pico-8 play session: mixed d-pad (fixed 12-tick cycle)

[t = 6 s] mixed d-pad (1.2s cycle ×~5): → ← ↑ ↓ + 🅾/❎ taps, ~6s
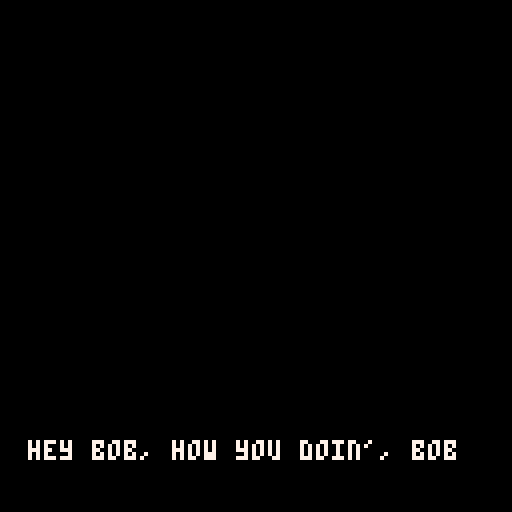
[t = 8 s] mixed d-pad (1.2s cycle ×~6): → ← ↑ ↓ + 🅾/❎ taps, ~8s
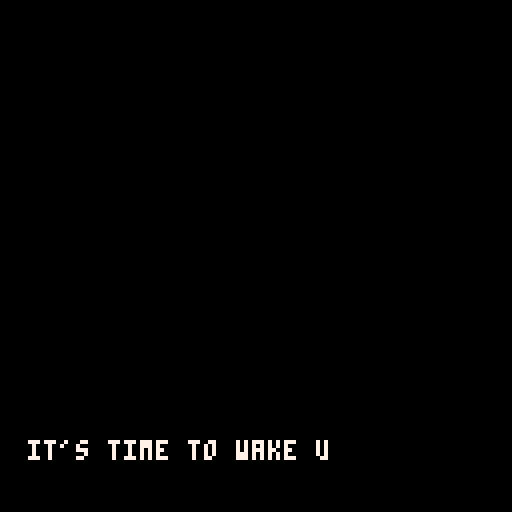

pico-8 cartridge
version 14
__lua__
-- bob
-- made by perspiration kings

function _init()
  cls()
  
  col = 1
  
  camx = 0
  camy = 0
  palt(14, true)
  palt(0, false)

  anim_time = 0
  
  game = {}
  game.state_mode = 0
  game.text = "nothing"
  game.floor = 1

  color(1)
  anim_time_intro = 0
  initscreen_draw()
  titleinit()
  title_update()
  cls()
  
  display_title_text()

  player = {x=75,
  y=100,
  width=4,
  height=4,
  direction = 2,
  x_acc = 0,
  y_acc = 0,
  task=0,
  currentclue=1}

  fade_index = 0
  fading_out = false
  fading_in = false

  was_pressed = false
  previousposx = player.x
  previousposy = player.y

  time_counter = 0
  seconds = 0
  minutes = 5
    
  all_sprites = {}

  x_increment = 0
  y_increment = 0

  for i = 0, 128 do
    for j = 0, 128 do 
      sprite_num = mget(i,j)
      if fget(sprite_num, 0) then
        new_sprite = {x = i*8,y = j*8,id = sprite_num}
        add(all_sprites, new_sprite)
      end  
    end
  end 

  init_animations()
  collided = false

  objects_array = {}
  fillobjectarray()
  cls()
  titleinit()
  music(40)
  first_dialogue()
  gameinit()
end


function detect(sprite_to_analyze)
  if ((player.x - player.width < sprite_to_analyze.x - 4 and player.x + player.width > sprite_to_analyze.x-4) or
    ((player.x - player.width > sprite_to_analyze.x-4) and (player.x + player.width < sprite_to_analyze.x + 4)) or
    (player.x - player.width < sprite_to_analyze.x+4) and (player.x + player.width > sprite_to_analyze.x + 4)) then
  if ((player.y + player.height > sprite_to_analyze.y+4 and player.y - player.height < sprite_to_analyze.y+4) or 
    (player.y + player.height < sprite_to_analyze.y+4 and player.y - player.height > sprite_to_analyze.y-4) or
    (player.y + player.height > sprite_to_analyze.y-4 and player.y - player.height < sprite_to_analyze.y-4)) then
  return true
end
end
return false
end

function move()

  local flag = 0
  if(not(read_key())) then
    player.y_acc /= 1.7
    player.x_acc /= 1.7
    flag = 1
  end

  player.x += player.x_acc
  player.y -= player.y_acc
  if(flag == 1 ) then 
    return false
    else return true 
  end

end

function read_key()

  local press = false

  if btn(0) then
    player.direction = 0
    player.x_acc = -2.5
    player.y_acc /= 1.7

    press = true
  end     

  if btn(1) then
    player.direction = 1
    player.x_acc = 2.5
    player.y_acc /= 1.7
    press = true
  end

  if btn(2) then
    player.direction = 2
    player.y_acc = 2.5  
    player.x_acc /= 1.7
    press = true
  end

  if btn(3) then
    player.direction = 3
    player.y_acc = -2.5
    player.x_acc /= 1.7
    press = true
  end

  if press then
    was_pressed = true
    return true
  else
    was_pressed = false
    return false
  end     

end

-- displays the timer on the hud.
function handle_timer()
  if seconds == 0 and minutes == 0 then
    cls()
    music(10)
    wait(30)
    _init()
    return
  end

  time_counter += 1

  if time_counter == 30 then
    time_counter = 0
    handle_time()
  end
  

  if seconds < 10 and
   minutes < 10 then
   print(0, camx + 105, camy + 2, 7)
   print(minutes, camx + 109, camy + 2, 7)
   print(":", camx + 113, camy + 2, 7)
   print(0, camx + 119, camy + 2, 7)
   print(seconds, camx + 123, camy + 2, 7)        
   elseif minutes < 10 then
    print(0, camx + 105, camy + 2, 7)
    print(minutes, camx + 109, camy + 2, 7)
    print(":", camx + 113, camy + 2, 7)
    print(seconds, camx + 117, camy + 2, 7)
    elseif seconds < 10 then
      print(minutes, camx + 105, camy + 2, 7)
      print(":", camx + 114, camy + 2, 7)
      print(0, camx + 119, camy + 2, 7)
      print(seconds, camx + 123, camy + 2, 7)
    else         
      print(minutes, camx + 105, camy + 2, 7)
      print(":", camx + 114, camy + 2, 7)
      print(seconds, camx + 119, camy + 2, 7)
  end        
end

function handle_time()
  if seconds == 0 then
    seconds = 60
    minutes -= 1 
  end

  seconds -= 1
end

function init_animations()

  animating_sprites = {}

  for  i = 0, 128 do
    for j = 0, 128 do
      sprite_num = mget(i,j)
      if fget(sprite_num,1) then
        new_anim = {num_s=sprite_num, posx = i, posy = j, num=2}
        add(animating_sprites, new_anim)
      end
      if fget(sprite_num,2) then
        new_anim = {num_s=sprite_num, posx = i, posy = j, num=3}
        add(animating_sprites, new_anim)	
      end
      if fget(sprite_num,3) then
        new_anim = {num_s=sprite_num, posx = i, posy = j, num=4}
        add(animating_sprites, new_anim)
      end
      if fget(sprite_num,4) then
        new_anim = {num_s=sprite_num, posx = i, posy = j, num=5}
        add(animating_sprites, new_anim)
      end	
      if fget(sprite_num,5) then
        new_anim = {num_s=sprite_num, posx = i, posy = j, num=6}
        add(animating_sprites, new_anim)
      end	
    end 
  end
end

function _update()
  fade_effect()
  state_machine_update()
end

function _draw()
  anim_time_intro += 0.4
	palt(14,true)
	state_machine_draw()
end

function draw_top_floor()
	map(0)
end

function animate_objects_top()
	anim_time += 0.05
	for a in all(animating_sprites) do
   spr(a.num_s+anim_time%a.num,a.posx*8, a.posy*8)		
 end
end


function draw_objects()
  animate_objects_top()
  spr(195, 290, 95)
  spr(196, 298, 95)
  spr(211, 290, 103)
  spr(212, 298, 103)
end


function titleinit()
  game.state_mode = 0
end

function gameinit()
  game.state_mode = 1
  game.state_game = 1
  music(5)
  player.task = "suit"
end

function state_machine_update()
  if(game.state_mode == 0) then --title screen mode
    titleupdate()
  elseif(game.state_mode == 1) then -- game ongoing
    moveloop() 
  end
end

function title_update()
  
  repeat
  	btn(4,0) -- pressed z then move()starts game
  until(btn(4, 0))
end


function analyze_action()
  if(game.text == "change floor" and (fget(160,7) or fget(161,7))) then
    fading_out = true
    wait(20)
    changefloor() end	
  	if(game.text == "car" and (fget(154,7) or fget(155,7) or fget(156,7) or fget(157,7))) then
      do_ending()
    end
    if (game.text == "main door" and fget(184,7)) then
      if(player.task == "done") then change_to_exit()
       else display_text("can't leave yet! still have more items to find", camx, camy + 58, camx + 125, camy + 125)
        wait(80) end
    end  
      --here place the processes used in common in all states, ex movement
    if(player.task == "suit") then  --if current task is searching for suit then sees in what part of the clues he is in
      if(player.currentclue == 1) then
        if (game.text == "main wardrobe" and fget(103, 7)) then
          cls()
          sfx(25)
          display_text("quit toying around! i gotta get to work!", camx, camy + 58, camx + 125, camy + 125)
          wait(50)
          fset(103,7,false)
          player.currentclue = 2
          elseif (game.text == "main wardrobe") then
            display_text("there's nothing more of interest in there", camx, camy + 58, camx + 125, camy + 125)
            wait(50)
          end
                --checks if player got the clue, in that case stores the current clue
          elseif(player.currentclue == 2) then
            if (game.text == "teddy bear" and fget(226, 7)) then
              cls()
              sfx(23)
              display_text("you pick up a key behind the teddy bear! what could this open?", camx, camy + 58, camx + 125, camy + 125)
              wait(75)
              fset(206,7,false)
              player.currentclue = 3
            elseif (game.text == "teddy bear") then
              display_text("you better leave it alone or the kids won't find it", camx, camy + 58, camx + 125, camy + 125)
              wait(50)
            end
            elseif(player.currentclue == 3) then
              if (game.text == "kids wardrobe" and fget(79, 7)) then
                cls()
                music(11)
                display_text("you now have your suit! ask your wife what's missing!", camx, camy + 58, camx + 125, camy + 125)
                wait(80)
                music(5)
                wait(50)
                fset(206,7,false)
                player.currentclue = 1
                player.task = "suitcase"
            elseif(game.text == "kids wardrobe") then
              display_text("no need for tyding that up now", camx, camy + 58, camx + 125, camy + 125)
              wait(80)
            end
          end
          elseif(player.task == "suitcase") then  --if current task is searching for suit then sees in what part of the clues he is in
            if(player.currentclue == 1) then
              if (game.text == "bed") then
                cls()
                sfx(33)
                display_text("hmm, your case? you were with it in the bathroom for some reason... 'maximizing those gains', as you call it.", camx, camy + 58, camx + 125, camy + 125)
                wait(50)
                player.currentclue = 2
              end
          elseif(player.currentclue == 2) then
            if (game.text == "toilet" and (fget(224, 7) or fget(225, 7) or fget(240, 7) or fget(241, 7) )) then
              cls()
              sfx(25)
              display_text("i sure gotta keep my cool...", camx, camy + 58, camx + 125, camy + 125)
              wait(50)
              fset(224,7,false)
              fset(225,7,false)
              fset(240,7,false)
              fset(241,7,false)
              player.currentclue = 3
          elseif game.text == "toilet" then
             display_text("not happening", camx, camy + 58, camx + 125, camy + 125)
             wait(50)	
          end
          elseif(player.currentclue == 3) then
            if (game.text == "fridge" and fget(39, 7)) then
              cls()
              music(11)
              display_text("you have found your suitcase! ask your wife what's next!",camx, camy + 58, camx + 125, camy + 125)
              wait(80)
              music(5)
              wait(50)
              fset(39, 7, false)
              player.currentclue = 1
              player.task = "papers"
          elseif game.text == "fridge" then
            display_text("only leftovers in there", camx, camy + 58, camx + 125, camy + 125)
            wait(80)	
          end
        end
        elseif(player.task == "papers") then  --if current task is searching for suit then sees in what part of the clues he is in
          if(player.currentclue == 1) then
            if (game.text == "bed") then
              sfx(33)
              cls()
              display_text("how should i know where you left the report? it should be in your case. ", camx, camy + 58, camx + 125, camy + 125)
              player.currentclue = 2
            end
              --checks if player got the clue, in that case stores the current clue
            elseif(player.currentclue == 2) then
              sfx(25)
              cls()
              display_text("i sure am hungry...", camx, camy + 58, camx + 125, camy + 125)
              player.currentclue = 3
            elseif(player.currentclue == 3) then
              if (game.text == "dining table" and (fget(141, 7) or fget(112, 7) or fget(101, 7)) ) then
                music(11)
                cls()
                display_text("you have found your suitcase! but what comes next... wild guess, maybe your wife!", camx, camy + 58, camx + 125, camy + 125)
                wait(80)
                music(5)
                fset(141, 7, false)
                fset(112, 7, false)
                fset(101, 7, false)
                player.currentclue = 1
                player.task = "keys"
              elseif game.text == "dining table" then
                display_text("not cleacing this mess  up", camx, camy + 58, camx + 125, camy + 125)
                wait(80)
              end
            end
          elseif(player.task == "keys") then  --if current task is searching for suit then sees in what part of the clues he is in
           if(player.currentclue == 1) then
            if (game.text == "bed") then
              cls()
              sfx(33)
              display_text("i'm starting to get annoyed with all of your questions... go where you can breathe the easiest indoors to find your keys.", camx, camy + 58, camx + 125, camy + 125)
              player.currentclue = 2
            end
             --checks if player got the clue, in that case stores the current clue
          elseif(player.currentclue == 2) then
            if (game.text == "vase" and (fget(195, 7) or fget(196, 7) or fget(211, 7) or fget(212,7))) then
              music(11)
              cls()
              display_text("you have found the last item you needed to leave your house: your keys! good job! get to your car outside and get ready to face your boss!", camx, camy + 58, camx + 125, camy + 125)
              wait(80)
              music(5)
              player.task = "done"
              player.currentclue = 0
              elseif(player.currentclue == 0) then
                if (game.text == "main door" and fget(184, 7)) then
                  change_to_exit()
                  else if (game.text == "main door") then
                    display_text("can't leave yet! still have more items to find", camx, camy + 58, camx + 125, camy + 125)
                    wait(80)
                  end
                end
              end
            end
          end
        end

function do_ending() 
    music(40)
    cls()
    sfx(33)
    display_text("nicely done! now to start the ignition!!!",  camx, camy + 64, camx + 127, camy + 127)
    wait(40)
    cls()
    sfx(32)
    display_text("wait.",  camx, camy + 64, camx + 127, camy + 127)
    wait(70)
    cls()
    sfx(32)
    display_text("humm... so it must be in this pocket...", camx, camy + 64, camx + 127, camy + 127)
    wait(70)
    cls()
    sfx(32)
    display_text("no...", camx, camy + 64, camx + 127, camy + 127)
    wait(60)
    cls()
    sfx(32)
    display_text("where did i put my mobile...", camx, camy + 64, camx + 127, camy + 127)
    wait(50)
    cls()
    sfx(32)
    display_text("oh.", camx, camy + 64, camx + 127, camy + 127)
    wait(50)
    cls()
    sfx(32)
    display_text("it's on my bedside table.", camx, camy + 64, camx + 127, camy + 127)
    wait(50)
    cls()
    sfx(22)
    wait(20)
    sfx(32)
    display_text("oh.", camx, camy + 64, camx + 127, camy + 127)
    wait(30)
    cls()
    sfx(22)
    wait(20)
    sfx(22)
    wait(60)
    music(10)
    wait(5)
    display_text("you win?...", camx + 40, camy + 64, camx + 127, camy + 127)
    wait(80)
    _init()
  end

function change_to_exit()
      player.x = 526
			player.y = 40
end

            
           function state_machine_draw()
 		    if(game.state_mode == 0 ) then --draws game screen
  			

      elseif(game.state_mode == 1) then
        gamedraw() end
      end


      function initscreen_draw()
      print('bob', 58 , 58, 8)
  		print("press � to start the game",15,70,7)
      end

      function gamedraw()
       cls()

       draw_top_floor()
       draw_objects()
       draw_player()
       draw_hud()


       if(game.text  !=  "nothing") then 
        display_text(game.text, camx + 4, camy + 121, camx + 80, camy + 121)

        if (btn(4)) then
         analyze_action()
       end
       game.text = "nothing"   
     end
   end

   function draw_player()
    if was_pressed and player.direction == 1 then

      spr(202,player.x,player.y-4)
      spr(203,player.x+8,player.y-4)
      spr(218,player.x,player.y+4)
      spr(219,player.x+8,player.y+4)

      elseif was_pressed and player.direction == 0 then
       spr(206,player.x,player.y-4, 1, 1, true, false)
       spr(207,player.x-8,player.y-4, 1, 1, true, false)
       spr(222,player.x,player.y+4, 1, 1, true, false)
       spr(223,player.x-8,player.y+4, 1, 1, true, false)
       elseif was_pressed and player.direction == 3 then
         spr(238,player.x,player.y+4, 1, 1, false, true)
         spr(239,player.x+8,player.y+4, 1, 1, false, true)
         spr(254,player.x,player.y-4, 1, 1, false, true)
         spr(255,player.x+8,player.y-4, 1, 1, false, true)
         elseif was_pressed and player.direction == 2 then
           spr(238,player.x,player.y-4)
           spr(239,player.x+8,player.y-4)
           spr(254,player.x,player.y+4)
           spr(255,player.x+8,player.y+4)
           elseif not(was_pressed) and player.direction == 1 then
             spr(204,player.x+4,player.y-4)
             spr(220,player.x+4,player.y+4)
             elseif not(was_pressed) and player.direction == 0 then
               spr(204,player.x-4,player.y-4, 1, 1, true, false)
               spr(220,player.x-4,player.y+4, 1, 1, true, false)
               elseif not(was_pressed) and player.direction == 2 then
                 spr(236,player.x-4,player.y+4)
                 spr(237,player.x+4,player.y+4)
               else
                 spr(236,player.x-4,player.y+4, 1, 1, false, true)
                 spr(237,player.x+4,player.y+4, 1, 1, false, true)
               end
             end

-- draws hud with the timer, selected object, current goal.
function draw_hud()
  rectfill(camx, camy, camx + 127, camy + 8, 8)
  rectfill(camx, camy + 119, camx + 127, camy + 127, 8)
  handle_timer()
  print_hint_tracker()
end

function print_hint_tracker()
  if player.task == 'suit' then
    print('0/4 items', camx + 90, camy + 121, 7)
    elseif player.task == 'suitcase' then
     print('1/4 items', camx + 90, camy + 121, 7)
     elseif player.task == 'papers' then
      print('2/4 items', camx + 90, camy + 121, 7)
      elseif player.task == 'keys' then
        print('3/4 items', camx + 90, camy + 121, 7)
      end
    end

    function wait(a) for i=1, a do flip() end end

    function display_text(string, x_initial, y_initial, x_final, y_final)
     local text_x= x_initial
     local text_y= y_initial
     for i=1, #string do
       print(sub(string,i,i),text_x,text_y,7)
       text_x+=4
       if(text_x > x_final) then 
        text_x = x_initial
        text_y += 6
      end
      if(text_y > y_final) then
        text_x = x_initial
        text_y = y_initial
      end
      wait(2)
    end
  end

  function clearline(xposi,xposf,ypos)
   rectfill(xposi,ypos,xposf,ypos+6,0)
 end

 function clearlines(xposi,yposi,xposf,yposf)
   wait(20)

   for i=yposi,yposf,6 do
    clearline(xposi,xposf,i)
  end
end

function fillobjectarray()

  local new_object = {}
  new_object.tag = "bed"
  new_object.sprites = {9,10,11,12,25,26,27,28,41,42,43,44,57,58,59,60}
  add(objects_array,new_object)
  local new_object1 = {}
  new_object1.tag= "tv"
  new_object1.sprites = {62,63}
  add(objects_array,new_object1)
  local new_object2 = {}
  new_object2.tag = "stairs"
  new_object2.sprites = {14}
  add(objects_array,new_object2)
  local new_object3 = {}
  new_object3.tag = "toilet"
  new_object3.sprites = {224, 225,240,241}
  add(objects_array,new_object3)
  local new_object4 = {}
  new_object4.tag = "main wardrobe"
  new_object4.sprites = {103}
  add(objects_array,new_object4)
  local new_object5 = {}
  new_object5.tag = "crib"
  new_object5.sprites = {73,74,75}
  add(objects_array,new_object5)
  local new_object6 = {}
  new_object6.tag = "candle"
  new_object6.sprites = {65,66}
  add(objects_array,new_object6)
  local new_object7 = {}
  new_object7.tag = "kids wardrobe"
  new_object7.sprites = {79, 95}
  add(objects_array,new_object7)
  local new_object8 = {}
  new_object8.tag = "bedside table"
  new_object8.sprites = {104, 105, 106}
  add(objects_array, new_object8)
  local new_object9 = {}
  new_object9.tag = "teddy bear"
  new_object9.sprites = {226}
  add(objects_array, new_object9)
  local new_object10 = {}
  new_object10.tag = "fridge"
  new_object10.sprites = {39}
  add(objects_array, new_object10)
  local new_object11 = {}
  new_object11.tag = "change floor"
  new_object11.sprites = {160,161}
  add(objects_array,new_object11)
  local new_object12 = {}
  new_object12.tag = "dining table"
  new_object12.sprites = {101, 112, 141}
  add(objects_array, new_object12)
  local new_object13 = {}
  new_object13.tag = "vase"
  new_object13.sprites = {195, 196, 211, 212}
  add(objects_array, new_object13)
  local new_object14 ={}
  new_object14.tag = "main door"
  new_object14.sprites = {184}
  add(objects_array, new_object14)
  local new_object15 ={}
  new_object15.tag = "car"
  new_object15.sprites = {154,155,156,157}
  add(objects_array, new_object15)


end

function check_interaction(id)
 for i = 1, count(objects_array) do

  for a = 1, count(objects_array[i].sprites) do
    if(objects_array[i].sprites[a] == id ) then
      game.text = objects_array[i].tag
    end


  end

end


end

function moveloop()

  previousposx = player.x
  previousposy = player.y

  if move() then
    for i = 1, count(all_sprites) do
      if detect(all_sprites[i]) then
        player.x = previousposx
        player.y = previousposy
        player.x_acc = -player.x_acc
        player.y_acc = -player.y_acc
        check_interaction(all_sprites[i].id)
      end
    end
  end
  update_cam_position()
end



local fadetable={
{0,0,0,0,0,0,0,0,0,0,0,0,0,0,0},
{1,1,1,1,1,1,1,0,0,0,0,0,0,0,0},
{2,2,2,2,2,2,1,1,1,0,0,0,0,0,0},
{3,3,3,3,3,3,1,1,1,0,0,0,0,0,0},
{4,4,4,2,2,2,2,2,1,1,0,0,0,0,0},
{5,5,5,5,5,1,1,1,1,1,0,0,0,0,0},
{6,6,13,13,13,13,5,5,5,5,1,1,1,0,0},
{7,6,6,6,6,13,13,13,5,5,5,1,1,0,0},
{8,8,8,8,2,2,2,2,2,2,0,0,0,0,0},
{9,9,9,4,4,4,4,4,4,5,5,0,0,0,0},
{10,10,9,9,9,4,4,4,5,5,5,5,0,0,0},
{11,11,11,3,3,3,3,3,3,3,0,0,0,0,0},
{12,12,12,12,12,3,3,1,1,1,1,1,1,0,0},
{13,13,13,5,5,5,5,1,1,1,1,1,0,0,0},
{14,14,14,13,4,4,2,2,2,2,2,1,1,0,0},
{15,15,6,13,13,13,5,5,5,5,5,1,1,0,0}
}

function fade(i)
for c=0,15 do
if flr(i+1)>=16 then
pal(c,0)
else
pal(c,fadetable[c+1][flr(i+1)])
end
end
end

-- updates the camera position.
function update_cam_position()
  camx = camx + ((player.x-64)-camx) * 0.3
  camy = camy + ((player.y-64)-camy) * 0.3
  camera(camx, camy)
end

function fade_effect()
  if fade_index > 14 and fading_out then
    fading_out = false
    fading_in = true
    return
  end
  
  if fade_index < 1 and fading_in then
    fading_in = false
  end

  if fading_out then
  	fade_index += 1
    fade(fade_index)
    
    elseif fading_in then
     fade_index -= 1
     fade(fade_index)
   end

 end

 function changefloor()
  
  if(game.floor == 1) then 
   player.x = 350
   player.y = 45
   game.floor = 0
   elseif(game.floor == 0) then
     player.x = 110
     player.y = 70
     game.floor = 1 end

   end


   function checkotheriteractions()
     if (game.text == "tv" and (fget(62, 7) or fget(63,7))) then
      cls()
      sfx(25)
      display_text("you have no time to watch tv right now!", 40, 90, 110, 150)
      wait(50)
    end
    if (game.text == "crib" and (fget(73,7) or fget(74,7) or fget(75,7))) then
      cls()
      sfx(25)
      display_text("don't wake up the kids!", 40, 90, 110, 150)
      wait(50)
    end
    if( game.text == "candle" and (fget(65,7) or fget(66,7))) then
      cls()
      sfx(25)
      display_text("huh it's just a candle", 40, 90, 110, 150)
      wait(50)
    end
  end


function first_dialogue()  
  cls()
  sfx(33)
  display_text("honey? you're awake?", 7, 110, 123, 122)
  wait(50)
  
  cls()
  sfx(32)
  display_text("*mumble*", 7, 110, 123, 122)
  wait(50)
  
  cls()
  sfx(33)
  display_text("your suit? ugh.. again? i think i saw something in the wardrobe", 7, 110, 123, 122)
  wait(50)
  
  cls()
  sfx(32)
  display_text("*mumble*", 7, 110, 123, 122)
  wait(50)
  
  cls()
  sfx(33)
  display_text("if you need anything else, just ask me, okay?", 7, 110, 123, 122)
  wait(50)
  cls()
end

-- displays the menu dialog.
function display_title_text()
  cls()
  music(0)
  display_text("hey bob, how you doin', bob?", 7, 110, 123, 122)
  wait(20)
  cls()
  display_text("it's time to wake up, buddy.", 7, 110, 123, 122)
  wait(20)
  cls()
  display_text("you're late.", 7, 110, 123, 122)
  wait(20)
  cls()
  display_text("again...", 7, 110, 123, 122)
  wait(20)
  cls()
  display_text("man, your boss even texted you.", 7, 110, 123, 122)
  wait(20)
  cls()
  display_text("that's a nice way to tell you you're screwed.", 7, 110, 123, 122)
  wait(20)
  cls()
  display_text("oh!", 7, 110, 123, 122)
  wait(20)
  cls()
  display_text("wait up, wait up...", 7, 110, 123, 122)
  wait(20)
  cls()
  display_text("he said he'd give you 20 minutes to get there!", 7, 110, 123, 122)
  wait(20)
  cls()
  display_text("that leaves you about...", 7, 110, 123, 122)
  wait(20)
  cls()
  display_text("uhm...", 7, 110, 123, 122)
  wait(20)
  cls()
  display_text("the amount of time on the top of the screen!", 7, 110, 123, 122)
  wait(20)
  cls()
  display_text("get movin'.", 7, 110, 123, 122)
  wait(20)
  cls()
end
__gfx__
55555555eee1ceee0005555444444444555555553333333344444444ffffffff0000000077777777766666dd66666666666ddddd4aa99aa95545444455555555
55555555ee11ccee0000555e44444444555555553333333344444444ffffffff00000000aa777666666ddddddd6666666ddddddd44a99aa95554544455555555
55555555ee11cceee00000ee44444444555555553333333344444444ffffffff00000000a7a66666666dd5dd5d66666666dddddd44499aa95555444455545545
44444555ee11cceeee11ccee44444444555555553333333344444444ffffffff000000007a766666676ddddd5dd6666666dddddd44449aa95554544455455444
44444555ee11cceeee11ccee44444444777777773333333344444444ffffffff000000007a766666776dddddddd666666666dddd44444aa95545444454545444
44444555e05555eeee11ccee44444444747474743333333344444444ffffffff0000000077666666776dd6ddddd6666666d6dddd444444a95554544455444444
444445550055555eee11ccee44444444474747473333333344444444ffffffff0000000077666677777dd6ddd56d66666656dddd444444495545444454444444
4444455500555554eee1ceee44444444444444443333333344444444ffffffff0000000077666677777dddddd6dd666656666ddd444444445554544444444444
55555555555555557777777755555555666666667777777788888888828282829999999977766677677ddddd66dd666d66666ddd544444445555555555555555
555555555555555577777777555555556666666677777777888888888288828899999999a7666677667dddddddd5666d56666ddd554444445555555554545454
555555555555555577777777555555556666666677777777888888888282828288888888a7666677666ddddd6d65666d66666ddd554444445555555555454545
555555555555555577777777555555556666666677777777888888888882888288888888aa666676666ddddddd6666666d666ddd554544445555555554545454
555555555555555577777777555555556666666677777777888888888282828288888888a7666676776dddddd66666566d666ddd555454440000000044444444
000000000000000077777777555555556666666677777777888888888288828888888888aa66667676ddddddd66665d66666dddd555544444545454044444444
4554545445454545777777775555555566666666777777778888888888828282888888887a666666777dddddd6566d66666dd5dd555455445454545444444444
445545545454545477777777555555556666666677777777888888888282888288888888a7666666677dddddddd6dd66667d55dd555554544444444444444444
66666555555555552222222299999999aaaaaaaabbbbbbbb111111116000000088888888a766666666766dddddd6d666d67d5ddd444445454994994455555555
66665550000000052222222299999999aaaaaaaabbbbbbbb111111116555555588888888aa6666676676dddd6d566666d67dd6dd444544559444494444554555
66665550000000052222222299999999aaaaaaaabbbbbbbb1111111165555555888888887a6666677a76dddddd556d6d6675dddd444445559499494445545555
66665550000000052222222299999999aaaaaaaabbbbbbbb1111111165555555888888887a6666777776ddddd666dd6666756ddd444454559944444444455555
66665550000000052222222299999999aaaaaaaabbbbbbbb1111111165555555888888887a666677776dddddd65dd6667d5566dd444545559449494444444445
66666550000000052222222299999999aaaaaaaabbbbbbbb111111116555555588888888aa66666776ddddddd6ddd667d5566ddd444444554944444444444545
66656550000000052222222299999999aaaaaaaabbbbbbbb111111116555555599999999aa66666646d4ddddddd6667dd5666ddd444545559944944444444455
66666655555555552222222299999999aaaaaaaabbbbbbbb111111116000000099999999a76666669444dddddd5666dd5d776d6d444454554994449444444444
544444455555555550000005500000055555555555555555555555554444444494949494a76666744444ddddddd566d5dd767d6d470444440000000000000000
544444450000000050000005000000055000000050000005500000004444444494949494a766776f944465656555dddd6666556d470044446776667667777676
554544450000000050000005000000055000000050000005500000004444444444444444a77777ff944456666555d6d777d6666d440004447676676665576657
554454450000000050000005000000055000000050000005500000004444444444444444a77777ff94445655555677777d7775dd444000446677556756775657
555545550000000050000005000000055000000050000005500000004444444444444444a77779f99444666555777777767775dd444400046766676666766676
555454550000000050000005000000055000000050000005500000004444444444444444677779444445666505677777776656dd444440000000000000000000
555555550000000050000005000000055000000050000005500000004949494944444444677774444455665505677776666656dd444444005454545454545454
555555555555555550000005555555555000000550000005555555554949494944444444666666666666555505777766666dddd5444444404545454545454545
111111114a4449944aa4499a91911990191199900000000000000000099919110911911111111111111111115282828511111111666666661111111188888888
111111114a4aa4449a4aa4aa11199900111199000909090909090909001911110019119155955595559559955828282522999221c6c6c6c61111111122282888
1111111149a77a4994a77a4a11911990111919909999191919919999099119110999911156666665566666655282828529999921666666661111111122822888
1111111194a77a4a94a77a4411919900191119001991999191919111009991110099191156999965569999655828282599999991c6c6c6c61111111122222228
11111111a44aa944a44aa444911119101199999011119911111111910999111109911911569ff965569ff9655282828599999991666666661111111122228888
111111114944444499444a4a111919001911910019991119111911110099911100199111569ff965569ff9655828282529999921c6c6c6c61111111122222228
1111111194a9a99a9a44449a11111110111119101191111911911991099111110999199152828285528282855555555522999221666666661111111122222828
11111111999449a449a99a4419991100191191001911191111111111001991910019911158282825582828250000000011111111c6c6c6c61111111122222228
099199110991911111911990191119104444444445444444333333b3333b33bb1111111331133111333333313333333311111000111111111111010022222288
1199911199991991191191911199911144544444444444443b33b3333b3bbbb31111131113311311333333113333333311010100111111111111100022282228
9911911199119111111119191911919144444544444444453b33bb33b33bbbb73313313133333111333331313331133311111000101110111101010022222228
199911111191191111191999119199994444444444444544333333b33333bb733333313333333331333333113331333111110100111011111111100022222828
99111911919911111111111111991111444444544454445433333333b3b3b3bb3333333333333333331331311133311111101000010101010101010022222228
1119191119911111111911911111119145444444444445443333333bb33bb7733333333333333331333111313313111111110100101010101010100022222228
191111111111911111111111111191914444454444444444b3b333333b33b3b33333333333333333111111111111333111011000000000000000000022222828
11111111191111111111111111111111444444444444444433b3333333bb3bb33333333333333333111111111111111111110100000000000000000022222228
191111111111111177a777a5777aa79577777777477777749aa99aa9a777a7aa2288222288888882888888886666666666766666767767776667666649999994
1111111111111191666aa9a56aa69a9566666667444774449aa99aa9a777a7aa228222828882828228288222c676c6c67776c6c677777777c7c6c7c6999aa999
119119111111111166669695666aa66566666667447777449aa99aa9a777a7aa2222222288828822282282226766666667676766677667776667667799aaaa99
11111111119111116a9aa69566a6a9a566666667477776649aa99aa9a777a7aa228228228882222228228882c676c676777776c6c7777777c6c6c6c69aa77aa9
111111919111191166a6a9a566a9a66566666667477666649aa99aa9a777a7aa282222228888222228822222766666667676676667776667666667769aa77aa9
111191111911119166a6a6a56a6aaaa566666667447666449aa99aa9a777a7aa822222228282222222222222c6c7c6c677c7c7c6c6c677c7c7c6c6c699aaaa99
191111111111111166aa66656666666566666667444764449aa99aa9a777a7aa22228222822222228822222276666766777766766667666666667667999aa999
11111111111911116aa6666566a6aa6566666667477777749aa99aa9a777a7aa22822222822222222228822277c6c7c677c7c777c6c6c7c6c6c6c6c649999994
44444444555595559959995555959999555555559599555555595999999999995555555560000000000000065555550fff05555547475555fffff44455555555
74477447955599559995995555599999559555959555955555595559595999595555955560005500005500065555550fff05555544775555fffff44455555555
74777747959555559955559559599599555599559959559555999999999559955595595560055550055550065511150fff05111547475555fffff44455555555
77777667595955555995955555559559559555999595595559559959595995595555559560005500005500065511150fff05111544775555fffff44455555555
77766667559959559555555555599595595595999959555555955999599559595595995960000000000000065511150fff05111547475555fffff44477775555
64766647995559555959595555959559595999999995959555599599555595559959999566666666666666665511150fff05111544775555fffff44474775555
644764479959955595555555555555955955955995555555559559995555559559999995fffff777777fffff5555550fff05555547475555fffff44447475555
444444449999595955555555555555555595999995959555555559595595555599999999ffffffffffffffff5555550fff05555544775555fffff44444775555
eeeeeeeeffffffffeeeeeeeeffffffffaa777777aaaaaa7776766666777757663b313b3333333333333333313131111131313113444444441111111100000000
efeeeeeeefffffffffeefefeffffffff996666679999996765655556666565563bb3333133339333339331333313133113331111444444441111111100000000
eeefefeeeefeffefffffeeeeffffffff9999666799999967665655566666555633b13b1b93933333333339333333311113b11b13444444441111111100000000
eeffffffefffeeffffffffeeffffffff9999966799999967666555566655655733b3333133339933399333313b331113313b3113444444441111111100000000
eeefffeeeeeffeffffffeefefefffeff999999679999996766665657656665653b33bb1339993333333339333b3b33313b331313444444441111111100000000
feffeffeeeefeffffffffeeeffefefef999999679999996766565656666655553b31333393939333333939393333131133333b33444444441111111100000000
eeffffffeefeeeefffeeefeeefefeefe9999996799999967666665576655665533333133993933939393393333b3b3b331333333444444441111111100000000
ffffffffeeeeeeeefeeeeeeeeeeeeeee99999967999999676665666766656556333b333399999393333333393333333333333333444444440000000000000000
566656556555555555550fff00000000777777777777777777777777557565570000000000000000555555555555555555555555555555555555555555555555
556565555656555555550fff00000000666666676666666766666667655565670aaaaaaaaaaaa990555555555555555555555555555555555555555555555555
555656655555555555550fff00000000666666679666666766669667565656570aaaaaaaaaaaaa90555555555555555555555555555555555555555555555555
555556555655555555550fff00000000666666676696666766666667556565670aaaaaaaaaaaaa90555555555555555555555555555555555555555555555555
555555565555555555550fff00000000666666679666666766666697666665670aaaaaaaaaaaaa90555555555555555555555555555555555555555555555555
555555656556555555550fff00000000696669676966966766696967666666670aaaaaaaaaaaaa90555555555555555555555555555555555555555555555555
555555555655555555550fff00000000666966679696966766966697666666670aaaaaaaaaaaaa90555555555555222222222555555555555555555555555555
555555555555555555550fff00000000699669676966666766669967666666670aaaaaaaaaaaaa90555555555222222222222225555555555555555555555555
00000000000000005555555550000000555555555555555550000000555555550aaaaaaaaaaaaa90555566666662222222222227666676666605555555555555
00006000000600005555555550000000500000000000000550000000000000050aaaaaaaaaaaaa90559866666662222222222227666666666676055555555555
00006600006600005555555550000000500000000000000550000000000000050aaaaaaaaaaaaa90559666666622222222222227666666666677655555555555
06666660066666605555555550000000500000000000000550000000000000050aaaaaaaaaaaaa90556666666662222222222222666666666666665555555555
06666660066666609999999950000000500000000000000550000000000000050aaaaaaaaaaaaa90569866666622222222222222666666666666665555555555
00006600006600005555555550000000500000000000000550000000000000050aaaaaaaaaaaa990559966666677777777777566666661616667765555555555
000060000006000099999999500000005000000000000005500000000000000500aa999999999990558811111111111111111111111111111111765555555555
00000000000000005555555555555555500000000000000555555555000000050000000000000000555111110011111111111111111110011111105555555555
00000000000000000000000050000005500000005000000550000005664433333443333300000000555111100001111111111111011100001111555555555555
00000000000000000000000050000005500000000000000000000005664433333443333300000000555555000005555555555555555500005555555555555555
00000000000000000000000050000005500000000000000000000005664433333443333300000000555555500005555555555555555550055555555555555555
00000000000000000000000050000005500000000000000000000005664433333443333300000000555555555555555555555555555555555555555555555555
00000000000000000000000050000005500000000000000000000005664433333443333300000000555555555555555555555555555555555555555555555555
00000000000000000000000050000005500000000000000000000005664433333443333300000000555555555555555555555555555555555555555555555555
00000000000000000000000050000005500000000000000000000005664433333443333300000000555555555555555555555555555555555555555555555555
00000000000000000000000055555555500000005555555550000005664433333443333300000000555555555555555555555555555555555555555555555555
eeeeeeeeeeeeeeeeffffffffaaaaa7777777777777777777777777773333333443333333eeeeeeeeeeeeeeeeeeeeeeeeeeeeeeeeeeeeeeeeeeeeeeeeeeeeeeee
ee7777eeeeeeeeeef4ffffff99999667666666676666ff44444966673333333443333333eeeeeeeeeeeeee11cceeeeeeeee1ceeeeeeeeeeeeeeeeee1ceeeeeee
ee7776eeeee66677f444440f999996444a4666676664f444444966673333333443333333eeeeeeeeeeeeee11cceeeeeeee11cceeeeeeeeeeeeeeee11cceeeeee
ee7776eeee666677f444440f99994844348866676fff4445444466673333333443333333eeeeeeeeeeeeee11cceeeeeeee11cceeeeeeeeeeeeeeee11cc11cc0e
ee7776eeee666677f444440f99994883388886676ff44444449666673333333443333333eeeeeeeeee01cc11cceeeeeeee11cceeeeeeeeeeeeeeee11cccccc0e
ee7776eeeee66677f444440f9994a388abb844676ff44955499666673333333443333333eeeeeeeeee01105555eeeeeee05555eeeeeeeeeeeeeee05555d111ee
ee6666eeeeeeeeeef4ffffff9948833aab8844676ff49955549666673333333443333333eeeeeeeeeee11055555eeeee0055555eeeeeeeeeeeee0055555eeeee
eeeeeeeeeeeeeeeeffffffff998883333b8844676f459954499666673333333443333333eeeeeeeeeeee00555554eeee00555554eeeeeeeeeeee00555554eeee
eeeeeeeeeeeeeeeeffffffffa8888b3333334477ef4944544997777777777777eeeeeeeeeeeeeeeeeeee00055554eeee00055554eeeeeeeeeeee00055554eeee
eeeeeeeeeeeeeeeeff0000ff9888483338444467ef4499555596666766666667eeeeeeeeeeeeeeeeeeee0000555eeeee0000555eeeeeeeeeeeee0000555eeeee
eeeeeeeeeeeeeeeeff4444ff9994a4a8b88a4467ef4499545996666766666667eeeeeeeeeeeeeeeeeeee000000d111eee00000eeeeeeeeeeeee1100000eeeeee
eeeeeeeeeeeeeeeeff4444ff99944488b8844667ef4449544596666766666667eeeeeeeeeeeeeeeeeeeee011cccccc0eee11cceeeeeeeeeeeee11011cceeeeee
eeeeeeeeeeeeeeeeff4444ff9999448888886667ef4445544596666766666667eeeeeeeeeeeeeeeeeeeeee11cc11cc0eee11cceeeeeeeeeeeee1cc11cceeeeee
eeeeeeeeeeeeeeeeff4444ff9999944844886667ef4449554546666766666667eeeeeeeeeeeeeeeeeeeeee11cceeeeeeee11cceeeeeeeeeeeeeeee11cceeeeee
eeeeeeeeeeeeeeeef444444f9999966766666667ef4445545446666766666667eeeeeeeeeeeeeeeeeeeeeee1ceeeeeeeeee1ceeeeeeeeeeeeeeeeee1ceeeeeee
eeeeeeeeeeeeeeeeffffffff9999966766666667ef4444544496666766666667eeeeeeeeeeeeeeeeeeeeeeeeeeeeeeeeeeeeeeeeeeeeeeeeeeeeeeeeeeeeeeee
66666666666666661221122100000000000000007f44445444977777eeeeeeeeeeeeeeeeeeeeeeeeeeeeeeeeeeeeeeeeeeeeeee44eeeeeeeeeeeeeeeeeeeeeee
c6c6c6c6c6c6c6c61228822100777000007777006f44495444466667eeeeeeeeeee1ceeeeeeeeeeeeeeeeeeeeeeeeeeeeeeeee5555eeeeeeeeeeeeeeeeeeeeee
66666666666666661188881100700700007007006f44454544466667eeeeeeeeee11cceeeeeeeeeeeeeeeeeeee100eeeeeeee555550eeeeeeee001eeeeeeeeee
c6c6c6c6c6c6c7771182281100777700007007006f44454444466667eeeeeeeeee11cceeeeeeeeeeeeeeeeeeee1cceeeeeccc555550ccceeeeecc1eeeeeeeeee
66666666677777771882288100700700007007006f44455454466667eeeeeeeeee11cceeeeeeeeeeeeeeeee44e1cceeeecccc555500cccceeeecc1e44eeeeeee
c6c6c6c7776667771888888100777700007777006ff4455454466667eeeeeeeee05555eeeeeeeeeeeeeeee5555dc1eeee11115550001111eeee1cd5555eeeeee
66666677776667771188881100000000000000006ff4455544466667eeeeeeee0055555eeeeeeeeeeeeee555550c1eeeee111000000111eeeee1c555550eeeee
c6c6c677766667771188881100000000000000006ff4445445466667eeeeeeee00555554eeeeeeeeeeccc555550ccceeeeeeee0000eeeeeeeeccc555550cccee
66666676666667776666666666666666eeeeeeee7ff4444445477777eeeeeeee00055554eeeeeeeeecccc555500cccceeeeeeeeeeeeeeeeeecccc555500cccce
c6c6c67666666777c6c6c6c6c6c6c6c6eeeeeeee66f4445544466667eeeeeeee0000555eeeeeeeeee11115550001111eeeeeeeeeeeeeeeeee11115550001111e
66666677666667776666666666666666eeeeeeee66ff445444496667eeeeeeeee00000eeeeeeeeeeee111000000111eeeeeeeeeeeeeeeeeeee111000000111ee
c6c6c6c777666777c6c6777777c6c6c6eeeeeeee666ff44545499667eeeeeeeeee11cceeeeeeeeeeeeeec10000eeeeeeeeeeeeeeeeeeeeeeeeeeee00001ceeee
66666666677777776667755555666666eeeeeeee66644f4445494667eeeeeeeeee11cceeeeeeeeeeeeee111eeeeeeeeeeeeeeeeeeeeeeeeeeeeeeeeee111eeee
c6c6c6c6c6c6c6c6c6c755566677c6c6eeeeeeee66664f4444444667eeeeeeeeee11cceeeeeeeeeeeeee001eeeeeeeeeeeeeeeeeeeeeeeeeeeeeeeeee100eeee
66666666666666666667566666776666eeeeeeee66666ff466666667eeeeeeeeeee1ceeeeeeeeeeeeeeeeeeeeeeeeeeeeeeeeeeeeeeeeeeeeeeeeeeeeeeeeeee
c6c6c6c6c6c6c6c6c555555555555556eeeeeeee6666666666666667eeeeeeeeeeeeeeeeeeeeeeeeeeeeeeeeeeeeeeeeeeeeeeeeeeeeeeeeeeeeeeeeeeeeeeee
__gff__
0001010000008000000101010100000001010000000000000081010101000100000100008100008100810101010000000001010101010100008101010101838300030102000200020003010000000081020002000000000000000000000000810200020000810081010101000000000081000000000000000001010101010001
0000000000000000000000000081000000000000000000000000818181818100818100010101010100000000000000000000000101010001810000000000000080008081810000818100010101000101000000818101010100000101010001018181810000010100010001010101010181818181000000000100010100000101
__map__
0808080808080808080808080808080808080808080808000000000000000000000000000000000000000000000000000000000000000000000000000000000000000000000000000000000000000000000000000000000000000000000000000000000000000000000000000000000000000000000000000000000000000000
0808080808080808080808080808080808080808080800080000000000000000000000000000000000000000000000000000000000000000070707070707070707070707070707070707070000000000000000000000000000000000000000000000000000000000000000000000000000000000000000000000000000000000
0808080808080808080808080808080808080808080800000000000000000000000000a4313131313131313131a700000000000800000000101010101010101010101010101010101010100000000000000000000000000000000000000000000000000000000000000000000000000000000000000000000000000000000000
0808080808080808080808080808080808080808080800000000000000000000000000b7058c588b588b88565732000000000808000000008d8d8d8d8d8d8d8d8d8d8d8d8d8d8d8d8d8d8d0000000000000000000000000000000000000000000000000000000000000000000000000000000000000000000000000000000000
0808080808080808080808080808080808080808080800000000000000000000000000b80505050e0e0e0e0e0ea0000008080808000000005657565757565757c76464c8885757578857560000000000000000000000000000000000000000000000000000000000000000000000000000000000000000000000000000000000
0808080808080808080808080808080808080808080000000000000000000000000000b80505050e0e0e0e0e0ea00800080808080808080057565657568c5788c76464c8575657565756570000000000000000000000000000000000000000000000000000000000000000000000000000000000000000000000000000000000
080808080808080808080808083131313131313131a700000000000000000000000000b70505050e0e0e0e0e0ea0080008080808080808088856575756885756c76464c8885757578856570000000000000000000000000000000000000000000000000000000000000000000000000000000000000000000000000000000000
080808080808080808080808a10e0e0e0e0e5856563200080800000000000000000000321414143631313131312108000808080808080808578c578856575657c76464c8578c88565757560000000000000000000000000000000000000000000000000000000000000000000000000000000000000000000000000000000000
080808080808080808080808a10e0e0e0e0e055657b431313131313131a7000000000032648c8b97976496620b32000008080808080008085756578857578857c76464c8575788575756560000000000000000000000000000000000000000000000000000000000000000000000000000000000000000000000000000000000
080808080808080808080808a10e0e0e0e0e055656b34147604e4ee25c32000000000032948a8864c5c664620c3200000808080808000808568c568888565757c76464c8575657885757570000000000000000000000000000000000000000000000000000000000000000000000000000000000000000000000000000000000
0808080808a43131313131313131313131a5050505524550604e4e265c3200000000003284898a64d5d66464863200080808080808000808568c575757565756c76464c8578857565657560000000000000000000000000000000000000000000000000000000000000000000000000000000000000000000000000000000000
0808080808320f1f1f1f103e3e111f1f2f330505054e60604e4e4e265c3200000000003285956464e5e66464873200080808080808000808d7d7d7d7d7d7d7d764646464d7d7d7d7d7d7d70000000000000000000000000000000000000000000000000000000000000000000000000000000000000000000000000000000000
000008000032670d663737373737375455060505054e4e4e4e4e4e265c32000000000032c3c46464f5f66464873208000808080808000808d7d7d7d7d7d7d7d764646464d7d7d7d7d7d7d70000000000000000000000000000000000000000000000000000000000000000000000000000000000000000000000000000000000
000000000032670666171717171717060606050505354f4e494e26495c32000008080032d3d464646464646464320808080808080800080813131313131313139a9b9c9d9e9f13131313130000000000000000000000000000000000000000000000000000000000000000000000000000000000000000000000000000000000
0000000000326706661717171717175506545b5b5a325f5d4b5d5d4b5e3200080808003231312190911336313131313131313135080808081313131313131313aaabacadaeaf13131313130000000000000000000000000000000000000000000000000000000000000000000000000000000000000000000000000000000000
0000000000326706662e3838383838542d354d4d4da631313131313131330808080808326f751313131313766f3280797a047f32080808081313131313131313babbbcbdbebf13131313130000000000000000000000000000000000000000000000000000000000000000000000000000000000000000000000000000000000
0000000000326706662e090a0b0c1d062d324d4d4d4d4d4d6e6d32080808080808080832777217171717177377070707077e7d3208080808a2a2a2a2a2a2a2a2a2a2a2a2a2a2a2a2a2a2a20000000000000000000000000000000000000000000000000000000000000000000000000000000000000000000000000000000000
0000000000326706662e191a1b1c13062d324d4d4d4d4d4d6e6e3208080808080808083213178d8d708d8d171307c27c927e7d3208080808080808080808080000000000000000000000000000000000000000000000000000000000000000000000000000000000000000000000000000000000000000000000000000000000
0000000000320f06662e292a2b2c13062d324d4d4d4d4d4d4d4d320808080808080808321317658d6f8d65171307c27c927e7d3208080808080808080808000000000000000000000000000000000000000000000000000000000000000000000000000000000000000000000000000000000000000000000000000000000000
0000000000320666696a393a3b3c686830326b6b4d4d4d4de0e13208080808080808083213178d8d708d8d1713070707077e7d3208080808080808080000000000000000000000000000000000000000000000000000000000000000000000000000000000000000000000000000000000000000000000000000000000000000
0000000000a33131313131313131313131b66c6b4d4df2f3f0f1320808080808080808327871171717171774780707070707273208080808000000000000000000000000000000000000000000000000000000000000000000000000000000000000000000000000000000000000000000000000000000000000000000000000
0000000000000000080000000000000808a63131313131313131330808080808080808326f751313131313766f3581838383823208080808000000000000000000000000000000000000000000000000000000000000000000000000000000000000000000000000000000000000000000000000000000000000000000000000
0000000000000000000000000000000808080808080808080808080808080808080808a3313131313131313131b531313131313300000000000000000000000000000000000000000000000000000000000000000000000000000000000000000000000000000000000000000000000000000000000000000000000000000000
0000000000000000000000000000000808080808080808080808080808080808080808080800000000000000000000000000000000000000000000000000000000000000000000000000000000000000000000000000000000000000000000000000000000000000000000000000000000000000000000000000000000000000
0000000000000000000000000000000000000000000000000000000000080808080808000808080808080808080000000000000000000000000000000000000000000000000000000000000000000000000000000000000000000000000000000000000000000000000000000000000000000000000000000000000000000000
0000000000000000000000000000000000000000000000000000000000080808080808000808080808080808080808080000000000000000000000000000000000000000000000000000000000000000000000000000000000000000000000000000000000000000000000000000000000000000000000000000000000000000
0000000000000000000000000000000000000000000000000000000000000808080808000808080808080808080800000000000000000000000000000000000000000000000000000000000000000000000000000000000000000000000000000000000000000000000000000000000000000000000000000000000000000000
0000000000000000000000000000000000000000000000000000000000000000000000000808080808080808080000000008000000000000000000000000000000000000000000000000000000000000000000000000000000000000000000000000000000000000000000000000000000000000000000000000000000000000
0000000000000000000000000000000000000000000000000000000000000000000000080808080808080808080800000808000008080800000000000000000000000000000000000000000000000000000000000000000000000000000000000000000000000000000000000000000000000000000000000000000000000000
0000000000000000000000000000000000000000000000000000000000000808080808080808080808080808080808000008000800080800000000000000000000000000000000000000000000000000000000000000000000000000000000000000000000000000000000000000000000000000000000000000000000000000
0000000000000000000000000000000000000000000000000000000000080808080800080808080808080808080808000000000000000000000000000000000000000000000000000000000000000000000000000000000000000000000000000000000000000000000000000000000000000000000000000000000000000000
0000000000000000000000000000000000000000000000000000000000000000000000000808080808080808080800000000000000000000000000000000000000000000000000000000000000000000000000000000000000000000000000000000000000000000000000000000000000000000000000000000000000000000
